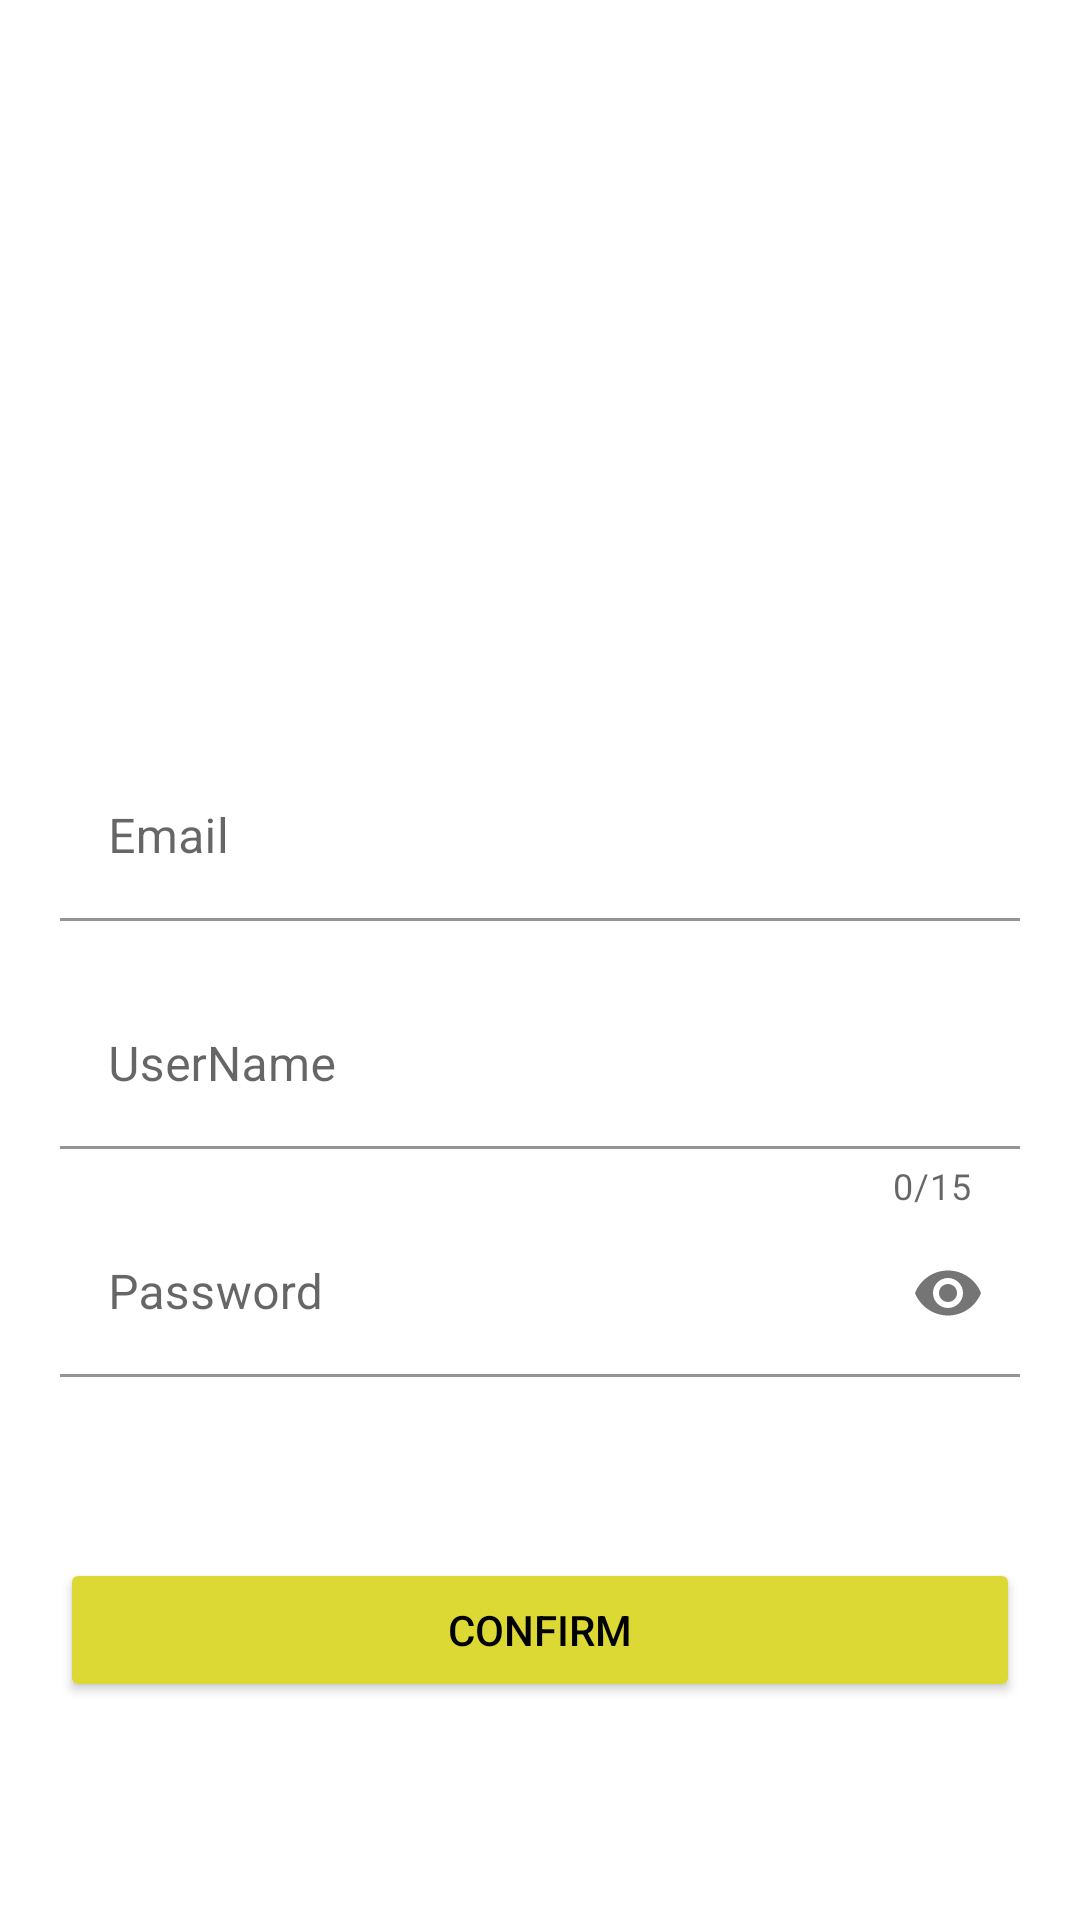

Layout XML and referenced resources for this Android screen:
<!-- AndroidManifest.xml: application theme Theme.Project -->
<!-- res/layout/activity_login.xml -->
<?xml version="1.0" encoding="utf-8"?>
<LinearLayout xmlns:android="http://schemas.android.com/apk/res/android"
    xmlns:app="http://schemas.android.com/apk/res-auto"
    xmlns:tools="http://schemas.android.com/tools"
    android:layout_width="match_parent"
    android:layout_height="match_parent"
    tools:context=".Login"
    android:orientation="vertical"
    android:padding="20dp"
    android:gravity="center"
    android:background="@drawable/otum"
    >
    <com.google.android.material.textfield.TextInputLayout
        android:id="@+id/text_input_email"
        android:layout_width="match_parent"
        android:layout_height="wrap_content"
        app:errorEnabled="true"
        android:layout_marginTop="179dp"
        >
        <com.google.android.material.textfield.TextInputEditText
            android:layout_width="match_parent"
            android:layout_height="wrap_content"
            android:hint="Email"
            android:inputType="textEmailAddress"
            android:backgroundTint="@color/white"
            />
    </com.google.android.material.textfield.TextInputLayout>
    <com.google.android.material.textfield.TextInputLayout
        android:id="@+id/text_input_username"
        android:layout_width="match_parent"
        android:layout_height="wrap_content"
        app:counterEnabled="true"
        app:counterMaxLength="15"
        app:errorEnabled="true"
        >
        <com.google.android.material.textfield.TextInputEditText
            android:layout_width="match_parent"
            android:layout_height="wrap_content"
            android:hint="UserName"
            android:inputType="text"
            android:backgroundTint="@color/white"
            />
    </com.google.android.material.textfield.TextInputLayout>
    <com.google.android.material.textfield.TextInputLayout
        android:id="@+id/text_input_pass"
        android:layout_width="match_parent"
        android:layout_height="wrap_content"
        app:passwordToggleEnabled="true"
        app:errorEnabled="true"
        >
        <com.google.android.material.textfield.TextInputEditText
            android:layout_width="match_parent"
            android:layout_height="wrap_content"
            android:hint="Password"
            android:inputType="textPassword"
            android:backgroundTint="@color/white"
            />
    </com.google.android.material.textfield.TextInputLayout>

    <Button
        android:layout_width="match_parent"
        android:layout_height="wrap_content"
        android:text="Confirm"
        android:onClick="confirmInput"
        android:textColor="@color/black"
        android:backgroundTint="#DCD935"
        android:layout_marginTop="40dp"
        />


</LinearLayout>
<!-- resources referenced by this layout -->
<resources>
  <color name="black">#FF000000</color>
  <color name="white">#FFFFFFFF</color>
  <style name="Theme.Project" parent="Theme.MaterialComponents.DayNight.DarkActionBar">
          
          <item name="colorPrimary">@color/purple_500</item>
          <item name="colorPrimaryVariant">@color/purple_700</item>
          <item name="colorOnPrimary">@color/white</item>
          
          <item name="colorSecondary">#DFC541</item>
          <item name="colorSecondaryVariant">@color/teal_700</item>
          <item name="colorOnSecondary">@color/black</item>
          
          <item name="android:statusBarColor" tools:targetApi="l">?attr/colorPrimaryVariant</item>
          
      </style>
  <color name="purple_500">#FF6200EE</color>
  <color name="purple_700">#FF3700B3</color>
  <color name="teal_700">#FF018786</color>
</resources>
